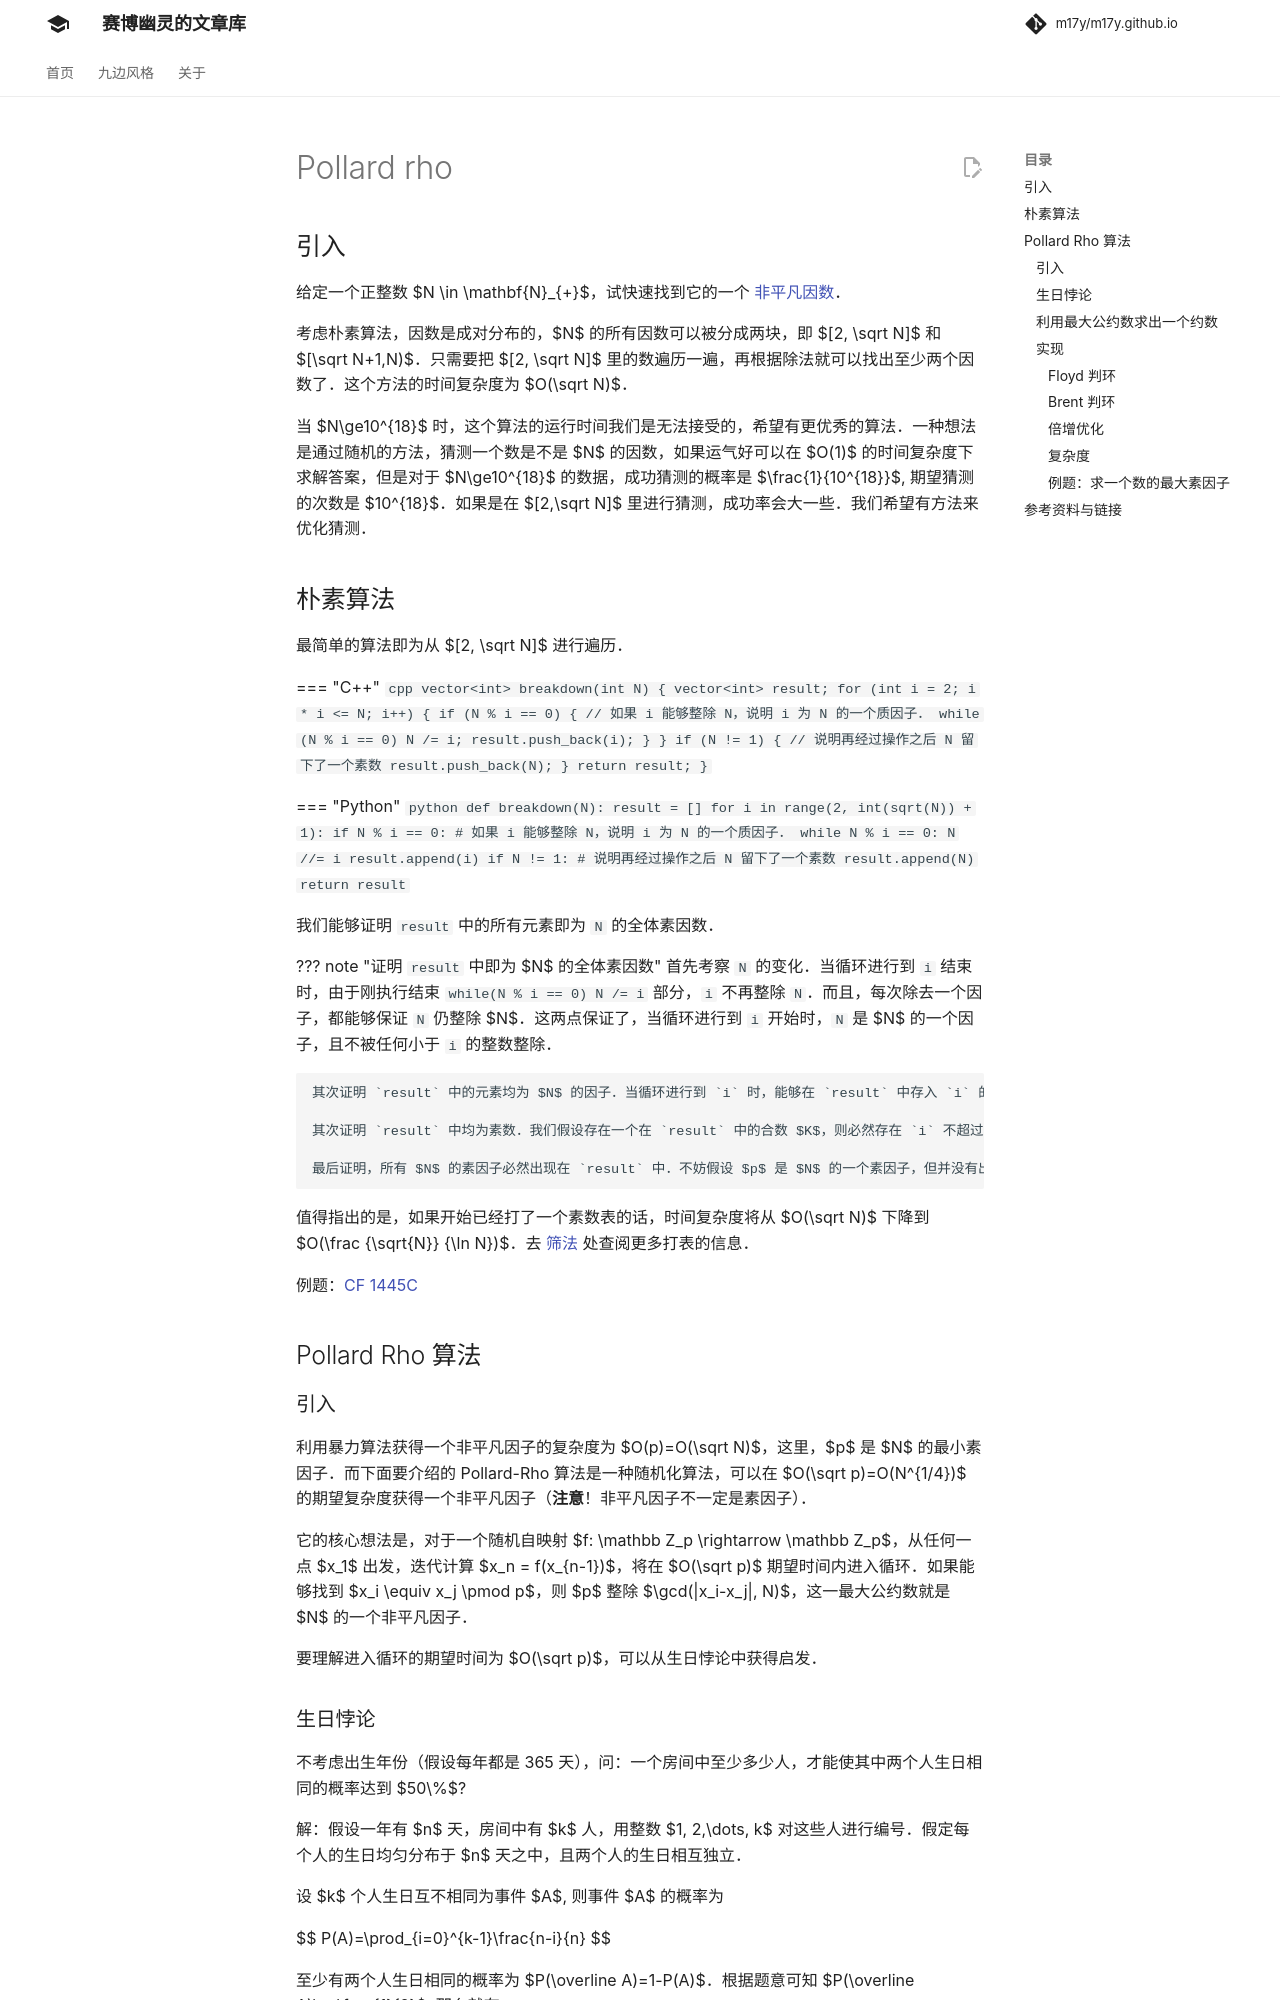

repository: m17y/m17y.github.io · page: math/number-theory/pollard-rho/index.html · generator: mkdocs

## 引入

给定一个正整数 $N \in \mathbf{N}_{+}$，试快速找到它的一个 [非平凡因数](basic.md)。

考虑朴素算法，因数是成对分布的，$N$ 的所有因数可以被分成两块，即 $[2, \sqrt N]$ 和 $[\sqrt N+1,N)$。只需要把 $[2, \sqrt N]$ 里的数遍历一遍，再根据除法就可以找出至少两个因数了。这个方法的时间复杂度为 $O(\sqrt N)$。

当 $N\ge10^{18}$ 时，这个算法的运行时间我们是无法接受的，希望有更优秀的算法。一种想法是通过随机的方法，猜测一个数是不是 $N$ 的因数，如果运气好可以在 $O(1)$ 的时间复杂度下求解答案，但是对于 $N\ge10^{18}$ 的数据，成功猜测的概率是 $\frac{1}{10^{18}}$, 期望猜测的次数是 $10^{18}$。如果是在 $[2,\sqrt N]$ 里进行猜测，成功率会大一些。我们希望有方法来优化猜测。

## 朴素算法

最简单的算法即为从 $[2, \sqrt N]$ 进行遍历。

=== "C++"
    ```cpp
    vector<int> breakdown(int N) {
      vector<int> result;
      for (int i = 2; i * i <= N; i++) {
        if (N % i == 0) {  // 如果 i 能够整除 N，说明 i 为 N 的一个质因子。
          while (N % i == 0) N /= i;
          result.push_back(i);
        }
      }
      if (N != 1) {  // 说明再经过操作之后 N 留下了一个素数
        result.push_back(N);
      }
      return result;
    }
    ```

=== "Python"
    ```python
    def breakdown(N):
        result = []
        for i in range(2, int(sqrt(N)) + 1):
            if N % i == 0: # 如果 i 能够整除 N，说明 i 为 N 的一个质因子。
                while N % i == 0:
                    N //= i
                result.append(i)
        if N != 1: # 说明再经过操作之后 N 留下了一个素数
            result.append(N)
        return result
    ```

我们能够证明 `result` 中的所有元素均为 `N` 的素因数。

???+ note " 证明 `result` 中均为 $N$ 的素因数 "
    首先证明元素均为 $N$ 的素因数：因为当且仅当 `N % i == 0` 满足时，`result` 发生变化：储存 $i$，说明此时 $i$ 能整除 $\frac{N}{A}$，说明了存在一个数 $p$ 使得 $pi=\frac{N}{A}$，即 $piA = N$（其中，$A$ 为 $N$ 自身发生变化后遇到 $i$ 时所除的数。我们注意到 `result` 若在 push $i$ 之前就已经有数了，为 $R_1,\,R_2,\,\ldots,\,R_n$，那么有 `N` $=\frac{N}{R_1^{q_1}\cdot R_2^{q_2}\cdot \cdots \cdot R_n^{q_n}}$，被除的乘积即为 $A$）。所以 $i$ 为 $N$ 的因子。
    
    其次证明 `result` 中均为素数。我们假设存在一个在 `result` 中的合数 $K$，并根据整数基本定理，分解为一个素数序列 $K = K_1^{e_1}\cdot K_2^{e_2}\cdot\cdots\cdot  K_3^{e_3}$，而因为 $K_1 < K$，所以它一定会在 $K$ 之前被遍历到，并令 `while(N % k1 == 0) N /= k1`，即让 `N` 没有了素因子 $K_1$，故遍历到 $K$ 时，`N` 和 $K$ 已经没有了整除关系了。

值得指出的是，如果开始已经打了一个素数表的话，时间复杂度将从 $O(\sqrt N)$ 下降到 $O(\sqrt{\frac N {\ln N}})$。去 [筛法](./sieve.md) 处查阅更多打表的信息。

例题：[CF 1445C](https://codeforces.com/problemset/problem/1445/C)

## Pollard Rho 算法

### 引入

而下面复杂度复杂度更低的 Pollard-Rho 算法是一种用于快速分解非平凡因数的算法（**注意**！非平凡因子不是素因子）。而在此之前需要先引入生日悖论。
